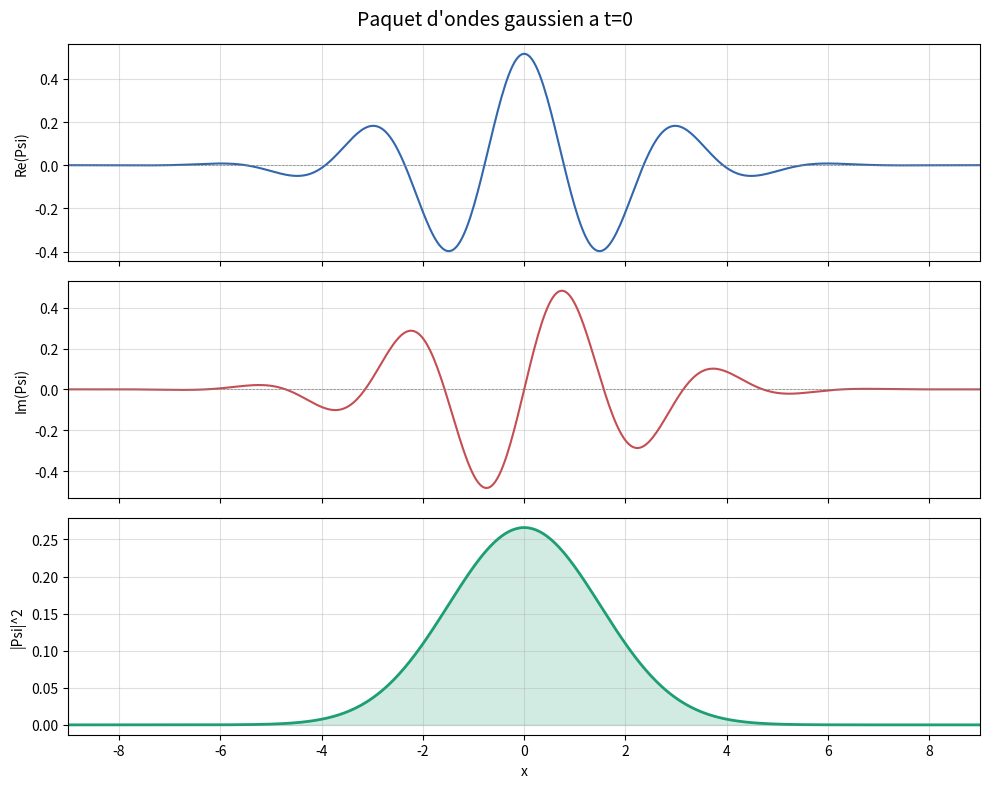
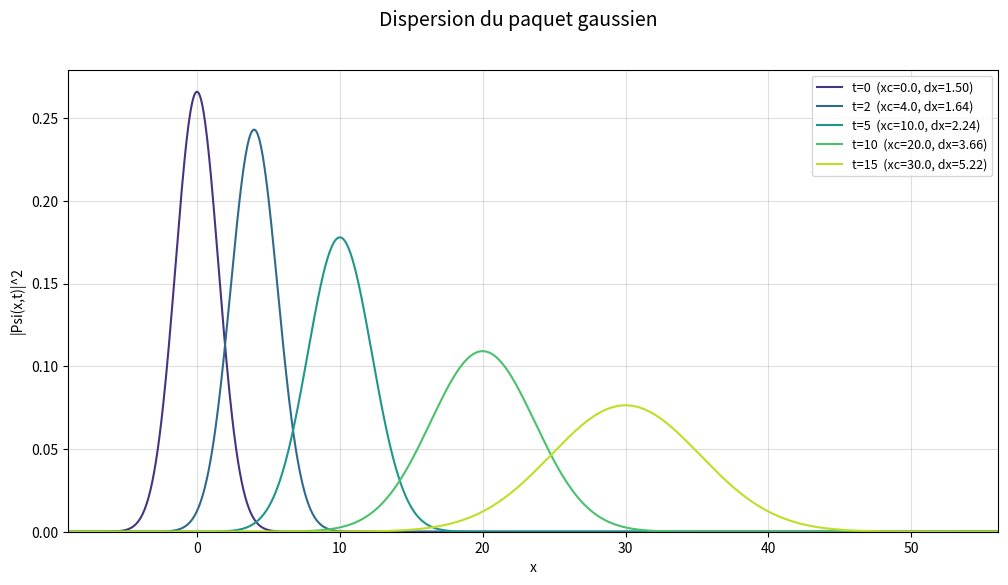

Python code for these plots, in order:
# PaquetOndeGauss1d3I.py — paquet d'ondes gaussien (solution analytique)
# Projet tunnel — MI3

import numpy as np
import matplotlib.pyplot as plt

HBAR = 1.0
MASS = 1.0
K0 = 2.0
A0 = 3.0


def gauss_wp(k0, a, x, t):
    # Psi(x,t) pour un paquet d'ondes gaussien libre 1D
    a2 = a * a
    xc = (HBAR * k0 * t) / MASS
    denom = 1.0 + 1.0j * (2.0 * HBAR * t) / (MASS * a2)
    pref = (2.0 / (np.pi * a2))**0.25

    if np.abs(t) < 1e-15:
        # t = 0 : formule simplifiee pour eviter 0/0
        psi = pref * np.exp(1.0j * k0 * x) * np.exp(-x**2 / a2)
    else:
        norm_t = pref / np.sqrt(denom)
        phase = 1.0j * k0 * x - 1.0j * (HBAR * k0**2 * t) / (2.0 * MASS)
        gauss = np.exp(-((x - xc)**2) / (a2 * denom))
        psi = norm_t * np.exp(phase) * gauss

    return psi


def pos_analytique(t, k0=K0):
    return (HBAR * k0 * t) / MASS


def largeur_analytique(t, a=A0):
    a2 = a * a
    f = (2.0 * HBAR * t) / (MASS * a2)
    return (a / 2.0) * np.sqrt(1.0 + f**2)


def hauteur_analytique(t, a=A0):
    a2 = a * a
    f = (2.0 * HBAR * t) / (MASS * a2)
    return np.sqrt(2.0 / (np.pi * a2)) / np.sqrt(1.0 + f**2)


def plot_paquet_t0():
    a = A0
    x = np.linspace(-3*a, 3*a, 500)
    psi = gauss_wp(K0, a, x, 0.0)

    fig, (ax1, ax2, ax3) = plt.subplots(3, 1, figsize=(10, 8), sharex=True)
    fig.suptitle("Paquet d'ondes gaussien a t=0", fontsize=14)

    ax1.plot(x, np.real(psi), color="#3266ad", lw=1.5)
    ax1.set_ylabel("Re(Psi)")
    ax1.grid(True, alpha=0.4)
    ax1.axhline(0, color="gray", lw=0.5, ls="--")

    ax2.plot(x, np.imag(psi), color="#c44e52", lw=1.5)
    ax2.set_ylabel("Im(Psi)")
    ax2.grid(True, alpha=0.4)
    ax2.axhline(0, color="gray", lw=0.5, ls="--")

    dens = np.abs(psi)**2
    ax3.plot(x, dens, color="#1d9e75", lw=2.0)
    ax3.fill_between(x, 0, dens, color="#1d9e75", alpha=0.2)
    ax3.set_ylabel("|Psi|^2")
    ax3.set_xlabel("x")
    ax3.grid(True, alpha=0.4)

    for ax in (ax1, ax2, ax3):
        ax.set_xlim(x[0], x[-1])

    plt.tight_layout()
    plt.savefig("graphs/paquet_gaussien_t0.png", dpi=150)
    plt.show()


def plot_dispersion():
    a = A0
    temps = [0.0, 2.0, 5.0, 10.0, 15.0]
    x_max = pos_analytique(temps[-1]) + 5 * largeur_analytique(temps[-1])
    x = np.linspace(-3*a, x_max, 1000)

    fig, ax = plt.subplots(figsize=(12, 6))
    fig.suptitle("Dispersion du paquet gaussien", fontsize=14)
    couleurs = plt.cm.viridis(np.linspace(0.15, 0.90, len(temps)))

    for t_i, c in zip(temps, couleurs):
        psi = gauss_wp(K0, a, x, t_i)
        dens = np.abs(psi)**2
        xc = pos_analytique(t_i)
        dx = largeur_analytique(t_i)
        ax.plot(x, dens, color=c, lw=1.5,
                label="t=%.0f  (xc=%.1f, dx=%.2f)" % (t_i, xc, dx))

    ax.set_xlabel("x")
    ax.set_ylabel("|Psi(x,t)|^2")
    ax.legend(fontsize=9, loc="upper right")
    ax.grid(True, alpha=0.4)
    ax.set_xlim(x[0], x[-1])
    ax.set_ylim(bottom=0)

    plt.savefig("graphs/paquet_gaussien_dispersion.png", dpi=150)
    plt.show()


def verif_norme():
    a = A0
    temps = np.linspace(0, 20, 11)
    x = np.linspace(-50, 80, 2000)

    print("\nVerification norme :")
    print("  %5s  %12s" % ("t", "norme"))
    for t in temps:
        psi = gauss_wp(K0, a, x, t)
        norme = np.trapezoid(np.abs(psi)**2, x)
        print("  %5.1f  %.8f" % (t, norme))
    print("  -> la norme est conservee (~1)")


if __name__ == "__main__":
    import os
    os.makedirs("graphs")
    print("=== Partie 2 : Paquet d'ondes gaussien ===")
    verif_norme()
    plot_paquet_t0()
    plot_dispersion()
    print("Termine.")
